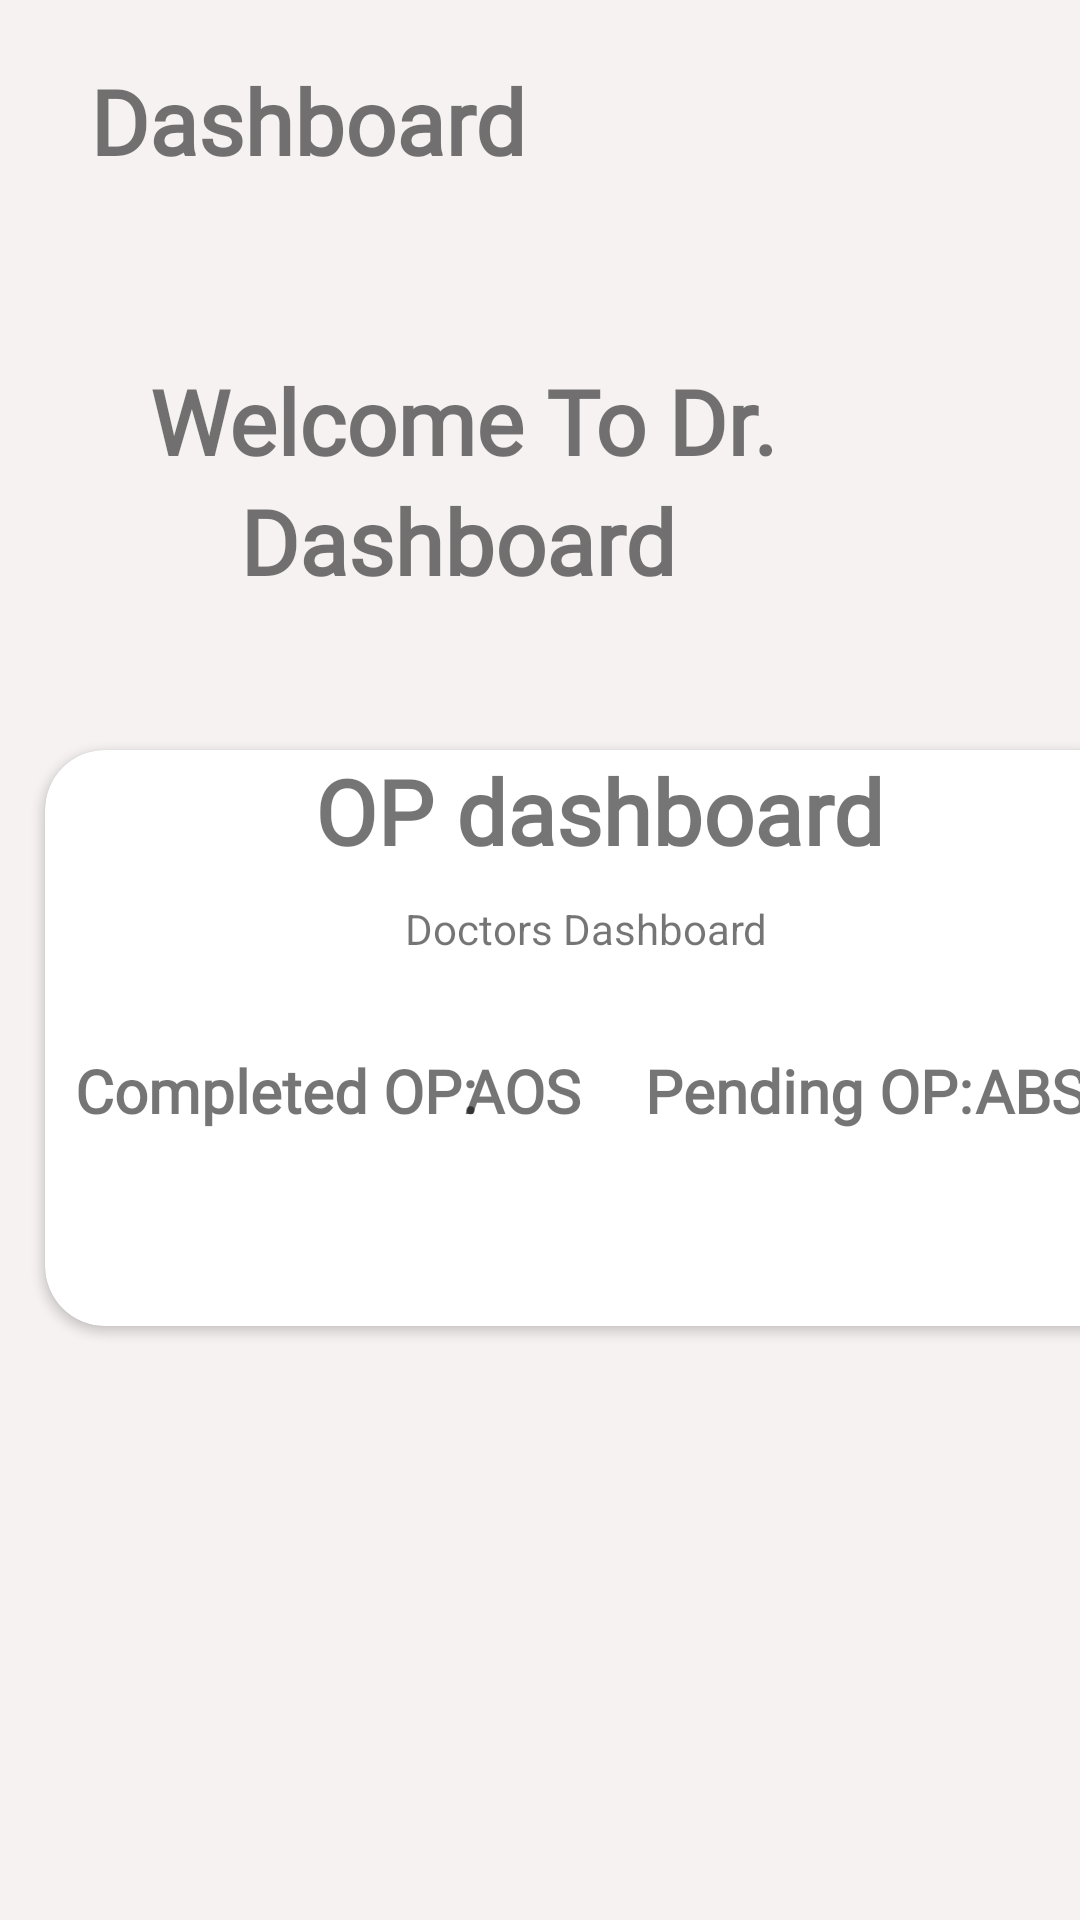

Produce the Android XML layout that renders to this screen, including the resource entries it uses.
<!-- AndroidManifest.xml: application theme Theme.FinalDoctor -->
<!-- res/layout/fragment_dashboard.xml -->
<?xml version="1.0" encoding="utf-8"?>
<FrameLayout xmlns:android="http://schemas.android.com/apk/res/android"
    xmlns:tools="http://schemas.android.com/tools"
    android:layout_width="match_parent"
    android:layout_height="match_parent"
    xmlns:app="http://schemas.android.com/apk/res-auto"
    android:background="@color/custom_white"
    tools:context=".DashboardFragment">

    <TextView
        android:layout_width="wrap_content"
        android:layout_height="wrap_content"
        android:text="@string/dashboard"
        android:textSize="30sp"
        android:textStyle="bold"
        android:fontFamily="@font/abhaya_libre"
        android:layout_marginLeft="30dp"
        android:layout_marginTop="20dp"/>

    <TextView
        android:id="@+id/dashboardname"
        android:layout_width="wrap_content"
        android:layout_height="wrap_content"
        android:text="@string/dashboard"
        android:textSize="30sp"
        android:textStyle="bold"
        android:fontFamily="@font/abhaya_libre"
        android:layout_marginLeft="80dp"
        android:layout_marginTop="160dp"
        />

    <TextView
        android:layout_width="wrap_content"
        android:layout_height="wrap_content"
        android:text="@string/welcome_to_dr"
        android:textSize="30sp"
        android:textStyle="bold"
        android:fontFamily="@font/abhaya_libre"
        android:layout_marginLeft="50dp"
        android:layout_marginTop="120dp"
        />


    <androidx.cardview.widget.CardView
        android:layout_width="365dp"
        android:layout_height="192dp"
        android:layout_marginLeft="15dp"
        android:layout_marginTop="250dp"
        app:cardCornerRadius="20dp">

        <TextView

            android:layout_width="wrap_content"
            android:layout_height="wrap_content"
            android:layout_marginLeft="90dp"
            android:fontFamily="@font/abhaya_libre"
            android:text="@string/op_dashboard"
            android:textSize="30sp"
            android:textStyle="bold" />

        <TextView
            android:id="@+id/date"
            android:layout_width="wrap_content"
            android:layout_height="wrap_content"
            android:layout_marginLeft="120dp"
            android:layout_marginTop="50sp"
            android:text="@string/doctors_dashboard" />

        <TextView
            android:layout_width="wrap_content"
            android:layout_height="wrap_content"
            android:layout_marginLeft="10dp"
            android:layout_marginTop="100sp"
            android:fontFamily="@font/abhaya_libre"
            android:text="@string/completed_op"
            android:textSize="20sp"
            android:textStyle="bold" />

        <TextView
            android:id="@+id/completedOP"
            android:layout_width="wrap_content"
            android:layout_height="wrap_content"
            android:layout_marginLeft="140dp"
            android:layout_marginTop="100sp"
            android:fontFamily="@font/abhaya_libre"
            android:text="AOS"
            android:textSize="20sp"
            android:textStyle="bold" />

        <TextView
            android:layout_width="wrap_content"
            android:layout_height="wrap_content"
            android:layout_marginLeft="200dp"
            android:layout_marginTop="100sp"
            android:fontFamily="@font/abhaya_libre"
            android:text="@string/pending_op"
            android:textSize="20sp"
            android:textStyle="bold" />
        <TextView
            android:id="@+id/pendingOp"
            android:layout_width="wrap_content"
            android:layout_height="wrap_content"
            android:layout_marginLeft="310dp"
            android:layout_marginTop="100sp"
            android:fontFamily="@font/abhaya_libre"
            android:text="ABS"
            android:textSize="20sp"
            android:textStyle="bold" />
    </androidx.cardview.widget.CardView>

</FrameLayout>
<!-- resources referenced by this layout -->
<resources>
  <color name="custom_white">#F7F2F2</color>
  <string name="completed_op">Completed OP:</string>
  <string name="dashboard">Dashboard</string>
  <string name="doctors_dashboard">Doctors Dashboard</string>
  <string name="op_dashboard">OP dashboard</string>
  <string name="pending_op">Pending OP:</string>
  <string name="welcome_to_dr">Welcome To Dr.</string>
  <style name="Theme.FinalDoctor" parent="Theme.MaterialComponents.DayNight.DarkActionBar">
          
          <item name="colorPrimary">#2196F3</item>
          <item name="colorPrimaryVariant">@color/purple_700</item>
          <item name="colorOnPrimary">@color/white</item>
          
          <item name="colorSecondary">@color/teal_200</item>
          <item name="colorSecondaryVariant">@color/teal_700</item>
          <item name="colorOnSecondary">@color/black</item>
          
          <item name="android:statusBarColor" tools:targetApi="l">?attr/colorPrimaryVariant</item>
          
      </style>
  <color name="purple_700">#FF3700B3</color>
  <color name="white">#FFFFFFFF</color>
  <color name="teal_200">#FF03DAC5</color>
  <color name="teal_700">#FF018786</color>
  <color name="black">#FF000000</color>
</resources>
